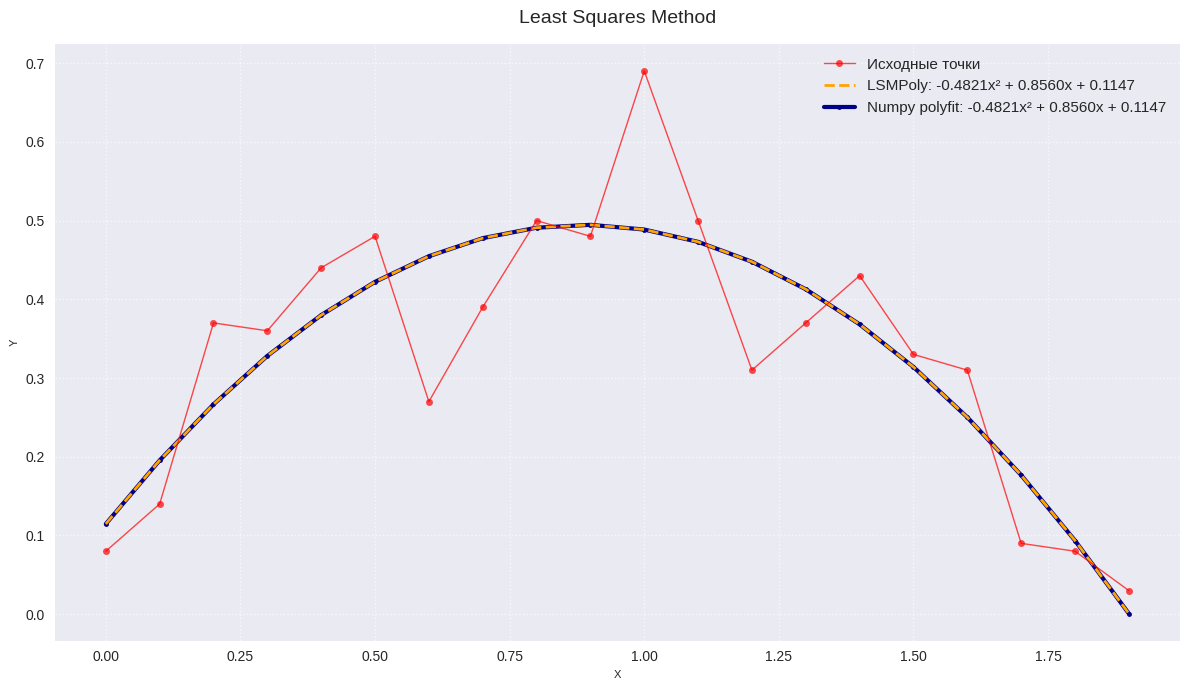

Reproduce this figure in Python.
import numpy as np
import matplotlib.pyplot as plt


x = np.arange(0, 20, 1) * 0.1
y = np.array(
    [
        0.08,
        0.14,
        0.37,
        0.36,
        0.44,
        0.48,
        0.27,
        0.39,
        0.50,
        0.48,
        0.69,
        0.50,
        0.31,
        0.37,
        0.43,
        0.33,
        0.31,
        0.09,
        0.08,
        0.03,
    ]
)


def LSMPoly(a, b, c, x):
    y_approx = []
    for i in range(x.size):
        y_approx.append(a * (x[i]) ** 2 + b * x[i] + c)

    return y_approx


x4_sum = np.sum([i**4 for i in x])
x3_sum = np.sum([i**3 for i in x])
x2_sum = np.sum([i**2 for i in x])
x_sum = np.sum(x)
yx2_sum = np.sum([i * (j**2) for i, j in zip(y, x)])
yx_sum = np.sum([i * j for i, j in zip(y, x)])
y_sum = np.sum(y)


A = np.array(
    [[x4_sum, x3_sum, x2_sum], [x3_sum, x2_sum, x_sum], [x2_sum, x_sum, x.size]]
)


B = np.array([yx2_sum, yx_sum, y_sum])


X = np.linalg.solve(A, B)
print(f"\na = {X[0]:.8f} \nb = {X[1]:.8f} \nc = {X[2]:.8f}")


H = np.array(
    [[x4_sum, x3_sum, x2_sum], [x3_sum, x2_sum, x_sum], [x2_sum, x_sum, x.size]]
)


detH = np.linalg.det(H)
print(f"\nГессиан: \n{H}")
print(f"\nОпределитель Гессиана: {detH:.8f}")


y_approx = LSMPoly(X[0], X[1], X[2], x)

S = np.sqrt(np.sum([(y_approx[i] - y[i]) ** 2 for i in range(y.size)]))

print(f"\nСКО: {S:.8f}")


coeffs_np = np.polyfit(x, y, 2)
poly_np = np.poly1d(coeffs_np)


plt.figure(figsize=(12, 7), dpi=100)
plt.style.use("seaborn-v0_8")

plt.plot(
    x,
    y,
    "o-",
    color="red",
    markersize=5,
    linewidth=1,
    alpha=0.7,
    label="Исходные точки",
    zorder=3,
)

plt.plot(
    x,
    y_approx,
    "--",
    color="orange",
    markersize=6,
    linewidth=2,
    label=f"LSMPoly: {X[0]:.4f}x² + {X[1]:.4f}x + {X[2]:.4f}",
    zorder=2,
)

plt.plot(
    x,
    poly_np(x),
    ".-",
    color="darkblue",
    linewidth=3,
    label=f"Numpy polyfit: {coeffs_np[0]:.4f}x² + {coeffs_np[1]:.4f}x + {coeffs_np[2]:.4f}",
    zorder=1,
)

plt.title("Least Squares Method", fontsize=14, pad=15)
plt.xlabel("X", fontsize=8)
plt.ylabel("Y", fontsize=8)
plt.grid(True, linestyle=":", alpha=0.7)

legend = plt.legend(fontsize=11, framealpha=0.95, shadow=True)
legend.get_frame().set_facecolor("#f8f9fa")
legend.get_frame().set_edgecolor("#dee2e6")

plt.tight_layout()
plt.show()
